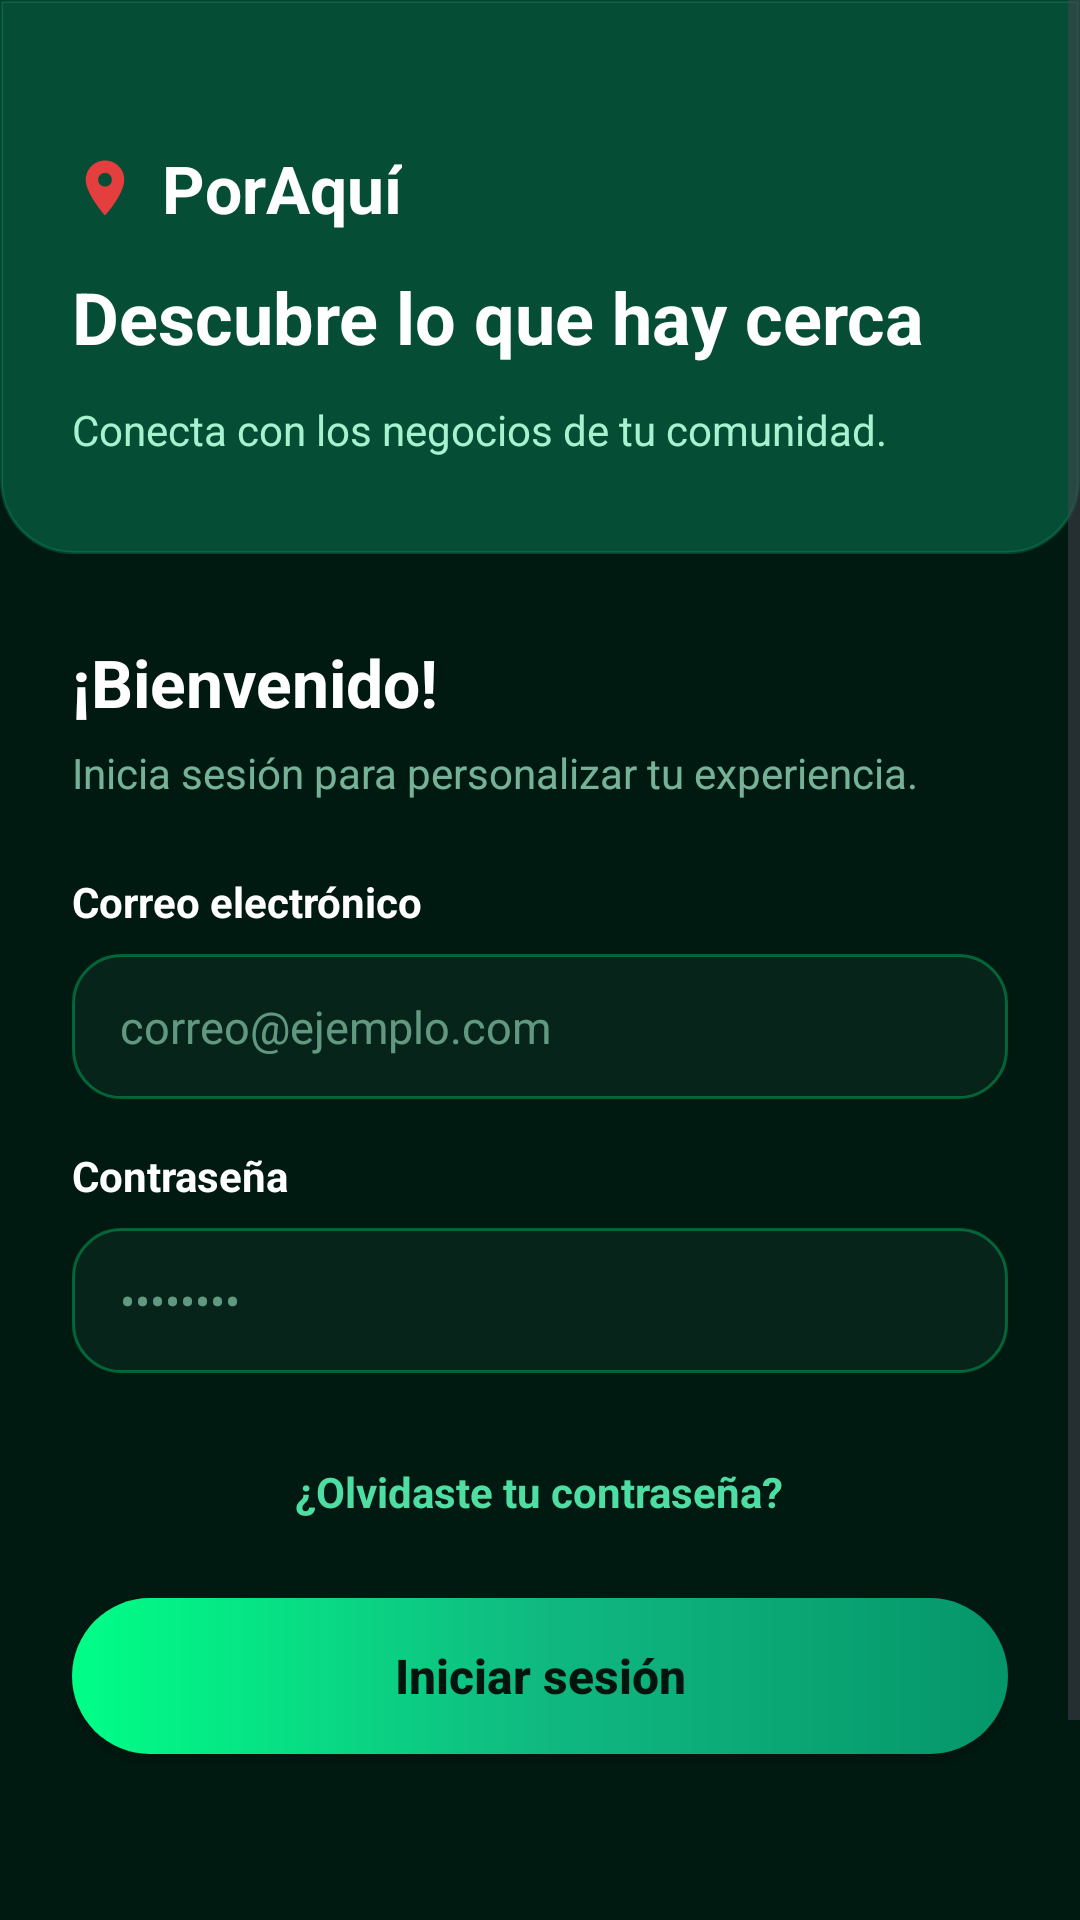

This screen was rendered from an Android layout file. Write that file and the resources it references.
<!-- AndroidManifest.xml: application theme Theme.PorAqui -->
<!-- res/layout/activity_login.xml -->
<?xml version="1.0" encoding="utf-8"?>
<ScrollView xmlns:android="http://schemas.android.com/apk/res/android"
    xmlns:app="http://schemas.android.com/apk/res-auto"
    xmlns:tools="http://schemas.android.com/tools"
    android:id="@+id/scroll_view_login"
    android:layout_width="match_parent"
    android:layout_height="match_parent"
    android:background="#001A12"
    android:fillViewport="true"
    tools:context=".ui.auth.LoginActivity">

    <androidx.constraintlayout.widget.ConstraintLayout
        android:id="@+id/login_main"
        android:layout_width="match_parent"
        android:layout_height="wrap_content">

        
        <LinearLayout
            android:id="@+id/header_container"
            android:layout_width="0dp"
            android:layout_height="wrap_content"
            android:background="@drawable/bg_dark_login_header"
            android:orientation="vertical"
            android:paddingHorizontal="24dp"
            android:paddingTop="48dp"
            android:paddingBottom="32dp"
            app:layout_constraintEnd_toEndOf="parent"
            app:layout_constraintStart_toStartOf="parent"
            app:layout_constraintTop_toTopOf="parent">

            
            <LinearLayout
                android:layout_width="wrap_content"
                android:layout_height="wrap_content"
                android:gravity="center_vertical"
                android:orientation="horizontal">

                <ImageView
                    android:layout_width="22dp"
                    android:layout_height="22dp"
                    android:contentDescription="@string/app_name"
                    android:src="@drawable/ic_pin_red" />

                <TextView
                    android:layout_width="wrap_content"
                    android:layout_height="wrap_content"
                    android:layout_marginStart="8dp"
                    android:text="@string/app_name"
                    android:textColor="@color/white"
                    android:textSize="22sp"
                    android:textStyle="bold" />

            </LinearLayout>

            
            <TextView
                android:layout_width="wrap_content"
                android:layout_height="wrap_content"
                android:layout_marginTop="12dp"
                android:text="@string/login_header_title"
                android:textColor="@color/white"
                android:textSize="24sp"
                android:textStyle="bold" />

            
            <TextView
                android:layout_width="wrap_content"
                android:layout_height="wrap_content"
                android:layout_marginTop="12dp"
                android:text="@string/login_header_subtitle"
                android:textColor="#A7F3D0"
                android:textSize="14sp" />

        </LinearLayout>

        
        <LinearLayout
            android:id="@+id/form_container"
            android:layout_width="0dp"
            android:layout_height="wrap_content"
            android:orientation="vertical"
            android:paddingHorizontal="24dp"
            android:paddingTop="28dp"
            app:layout_constraintEnd_toEndOf="parent"
            app:layout_constraintStart_toStartOf="parent"
            app:layout_constraintTop_toBottomOf="@+id/header_container">

            
            <TextView
                android:layout_width="wrap_content"
                android:layout_height="wrap_content"
                android:text="@string/login_welcome_title"
                android:textColor="@color/white"
                android:textSize="22sp"
                android:textStyle="bold" />

            
            <TextView
                android:layout_width="wrap_content"
                android:layout_height="wrap_content"
                android:layout_marginTop="6dp"
                android:text="@string/login_welcome_subtitle"
                android:textColor="#B3A7F3D0"
                android:textSize="14sp" />

            
            <TextView
                android:layout_width="wrap_content"
                android:layout_height="wrap_content"
                android:layout_marginTop="24dp"
                android:text="@string/login_label_email"
                android:textColor="@color/white"
                android:textSize="14sp"
                android:textStyle="bold" />

            
            <EditText
                android:id="@+id/et_email"
                android:layout_width="match_parent"
                android:layout_height="wrap_content"
                android:layout_marginTop="8dp"
                android:background="@drawable/bg_dark_search_field"
                android:hint="@string/login_hint_email"
                android:importantForAutofill="no"
                android:inputType="textEmailAddress"
                android:paddingHorizontal="16dp"
                android:paddingVertical="14dp"
                android:textColor="@color/white"
                android:textColorHint="#90A7F3D0"
                android:textSize="15sp" />

            
            <TextView
                android:layout_width="wrap_content"
                android:layout_height="wrap_content"
                android:layout_marginTop="16dp"
                android:text="@string/login_label_password"
                android:textColor="@color/white"
                android:textSize="14sp"
                android:textStyle="bold" />

            
            <EditText
                android:id="@+id/et_password"
                android:layout_width="match_parent"
                android:layout_height="wrap_content"
                android:layout_marginTop="8dp"
                android:background="@drawable/bg_dark_search_field"
                android:hint="@string/login_hint_password"
                android:importantForAutofill="no"
                android:inputType="textPassword"
                android:paddingHorizontal="16dp"
                android:paddingVertical="14dp"
                android:textColor="@color/white"
                android:textColorHint="#90A7F3D0"
                android:textSize="15sp" />

            
            <TextView
                android:id="@+id/tv_forgot_password"
                android:layout_width="wrap_content"
                android:layout_height="wrap_content"
                android:layout_gravity="center_horizontal"
                android:layout_marginTop="24dp"
                android:background="?attr/selectableItemBackgroundBorderless"
                android:clickable="true"
                android:focusable="true"
                android:padding="6dp"
                android:text="@string/login_forgot_password"
                android:textColor="@color/stitch_emerald_bright"
                android:textSize="14sp"
                android:textStyle="bold" />

            
            <androidx.appcompat.widget.AppCompatButton
                android:id="@+id/btn_login"
                android:layout_width="match_parent"
                android:layout_height="52dp"
                android:layout_marginTop="20dp"
                android:background="@drawable/bg_stitch_btn_primary"
                android:text="@string/login_button_submit"
                android:textAllCaps="false"
                android:textColor="#01140E"
                android:textSize="16sp"
                android:textStyle="bold" />

            
            <TextView
                android:id="@+id/tv_register"
                android:layout_width="wrap_content"
                android:layout_height="wrap_content"
                android:layout_gravity="center_horizontal"
                android:layout_marginTop="20dp"
                android:background="?attr/selectableItemBackgroundBorderless"
                android:clickable="true"
                android:focusable="true"
                android:padding="6dp"
                android:textColor="@color/white"
                android:textSize="14sp"
                tools:text="¿Aún no tienes cuenta? Regístrate" />

            
            <TextView
                android:layout_width="wrap_content"
                android:layout_height="wrap_content"
                android:layout_gravity="center_horizontal"
                android:layout_marginTop="40dp"
                android:layout_marginBottom="24dp"
                android:text="@string/login_footer_text"
                android:textColor="#719A86"
                android:textSize="11sp" />

        </LinearLayout>

    </androidx.constraintlayout.widget.ConstraintLayout>

</ScrollView>
<!-- resources referenced by this layout -->
<resources>
  <color name="stitch_emerald_bright">#4EDEA3</color>
  <color name="white">#FFFFFFFF</color>
  <!-- drawable bg_dark_login_header (drawable) -->
  <?xml version="1.0" encoding="utf-8"?>
  <shape xmlns:android="http://schemas.android.com/apk/res/android"
      android:shape="rectangle">
      <corners
          android:bottomLeftRadius="24dp"
          android:bottomRightRadius="24dp"
          android:topLeftRadius="0dp"
          android:topRightRadius="0dp" />
      <solid android:color="#064D35" />
      <stroke
          android:width="1dp"
          android:color="#4010B981" />
  </shape>
  <!-- drawable bg_dark_search_field (drawable) -->
  <?xml version="1.0" encoding="utf-8"?>
  <shape xmlns:android="http://schemas.android.com/apk/res/android"
      android:shape="rectangle">
      <corners android:radius="16dp" />
      <solid android:color="#07241A" />
      <stroke
          android:width="1dp"
          android:color="#5000FF87" />
  </shape>
  <!-- drawable bg_stitch_btn_primary (drawable) -->
  <?xml version="1.0" encoding="utf-8"?>
  <ripple xmlns:android="http://schemas.android.com/apk/res/android"
      android:color="#33FFFFFF">
      <item>
          <shape android:shape="rectangle">
              <corners android:radius="999dp" />
              <gradient
                  android:angle="0"
                  android:endColor="#059669"
                  android:centerColor="#10B981"
                  android:startColor="#00FF87"
                  android:type="linear" />
          </shape>
      </item>
  </ripple>
  <!-- drawable ic_pin_red (drawable) -->
  <?xml version="1.0" encoding="utf-8"?>
  <vector xmlns:android="http://schemas.android.com/apk/res/android"
      android:width="24dp"
      android:height="24dp"
      android:viewportWidth="24"
      android:viewportHeight="24">
      <path
          android:fillColor="#E53E3E"
          android:pathData="M 12,2 C 8.13,2 5,5.13 5,9 C 5,14.25 12,22 12,22 C 12,22 19,14.25 19,9 C 19,5.13 15.87,2 12,2 Z M 12,11.5 C 10.62,11.5 9.5,10.38 9.5,9 C 9.5,7.62 10.62,6.5 12,6.5 C 13.38,6.5 14.5,7.62 14.5,9 C 14.5,10.38 13.38,11.5 12,11.5 Z" />
  </vector>
  <string name="app_name">PorAquí</string>
  <string name="login_button_submit">Iniciar sesión</string>
  <string name="login_footer_text">GRUPO 2 · MAQUETA MVP</string>
  <string name="login_forgot_password">¿Olvidaste tu contraseña?</string>
  <string name="login_header_subtitle">Conecta con los negocios de tu comunidad.</string>
  <string name="login_header_title">Descubre lo que hay cerca</string>
  <string name="login_hint_email">correo@ejemplo.com</string>
  <string name="login_hint_password">••••••••</string>
  <string name="login_label_email">Correo electrónico</string>
  <string name="login_label_password">Contraseña</string>
  <string name="login_welcome_subtitle">Inicia sesión para personalizar tu experiencia.</string>
  <string name="login_welcome_title">¡Bienvenido!</string>
  <style name="Theme.PorAqui" parent="Base.Theme.PorAqui" />
  <style name="Base.Theme.PorAqui" parent="Theme.Material3.DayNight.NoActionBar">
          
          
      </style>
</resources>
